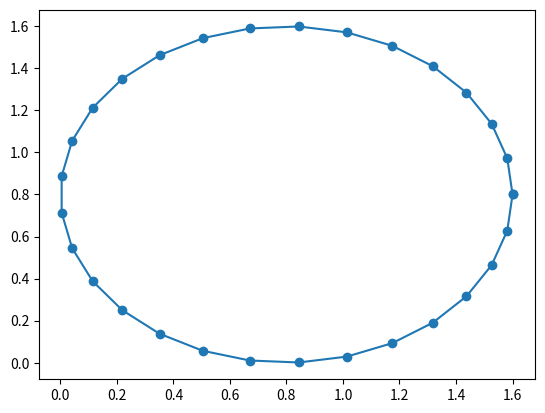

Write the Python code that produced this figure. (Note: this script raises an exception after producing the figure.)
import matplotlib.pyplot as plt
import numpy as np

n = 30 # number of points
a = 5 # period in um
m = 10 # number of circele in x-axis
k = 10 # number of circele in y-axis
r = [0.800, 0.800, 0.800, 0.800, 0.800, 0.800, 0.800, 0.800, 0.800, 0.800] # radius in um
theta = np.linspace(0,2*np.pi, n) # angle setting from 0 to 2 pi

full_list = [] #list of coordinates
step_dir = 1

#circles XY axes
for j in range(k):
  x_0 = r[0]
  y_0 = r[0]
  x_list = r[j] * np.cos(theta)+x_0
  y_list = r[j] * np.sin(theta)+y_0  
  for i in np.linspace(0,m,m)[::step_dir]:
      x_element = x_list + i*a
      y_element = y_list + j*a
      plt.plot(x_element,y_element, '-o')
      full_list.append(np.asarray([x_element, y_element, z]).T)
  step_dir *=-1

plt.title("preview circle")
plt.xlabel("$x, \mu m$")
plt.ylabel("$y, \mu m$")
plt.axis('equal')
plt.show()
full_list = np.asarray(full_list)
